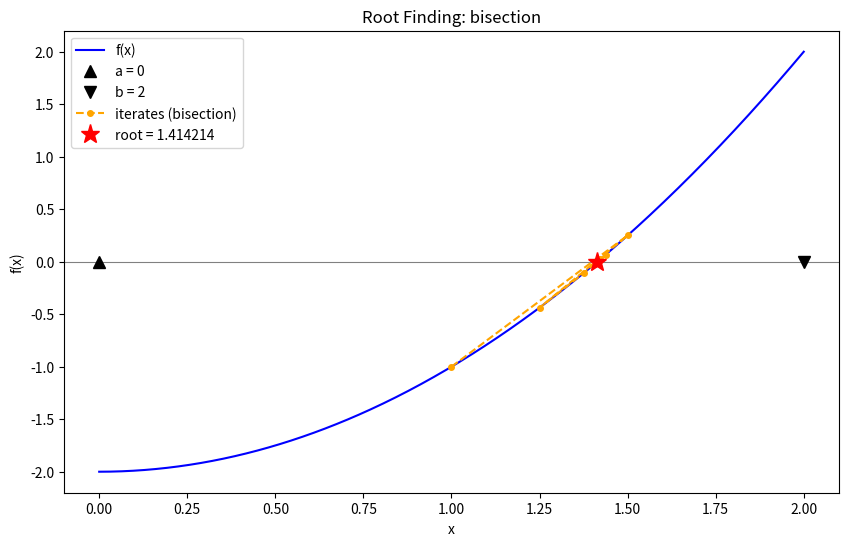
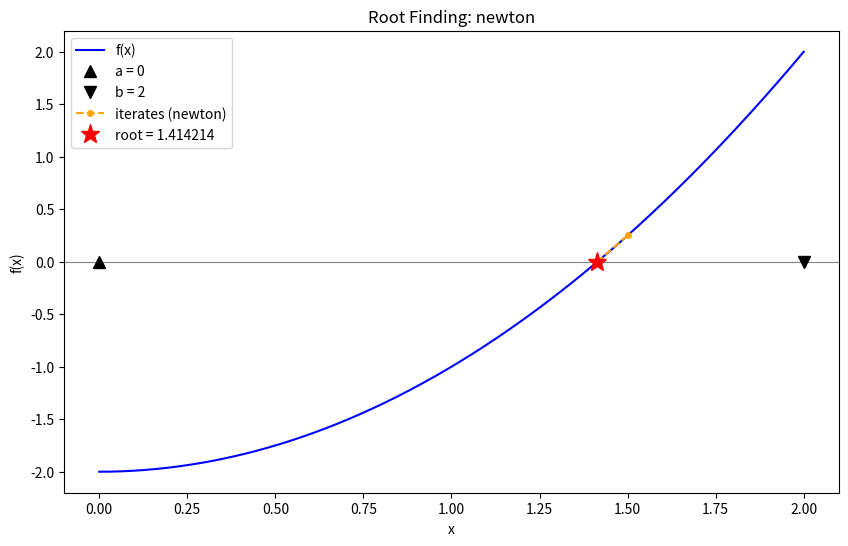
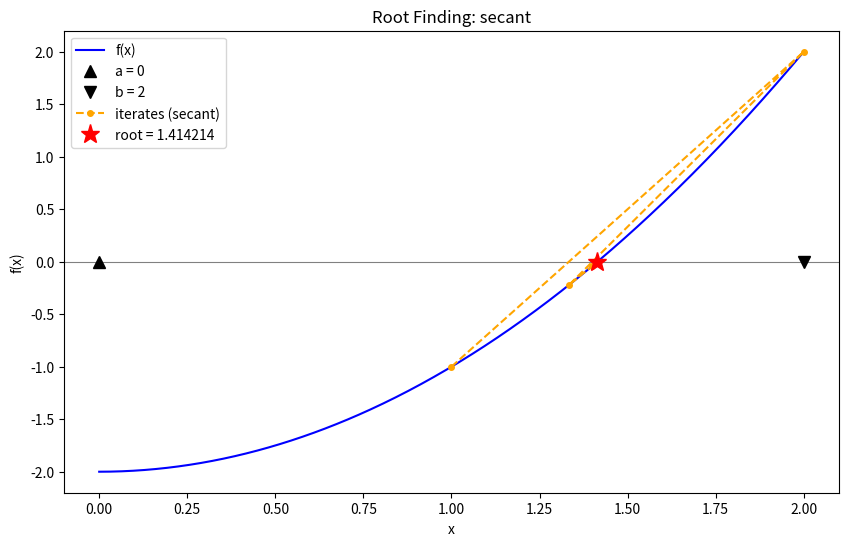
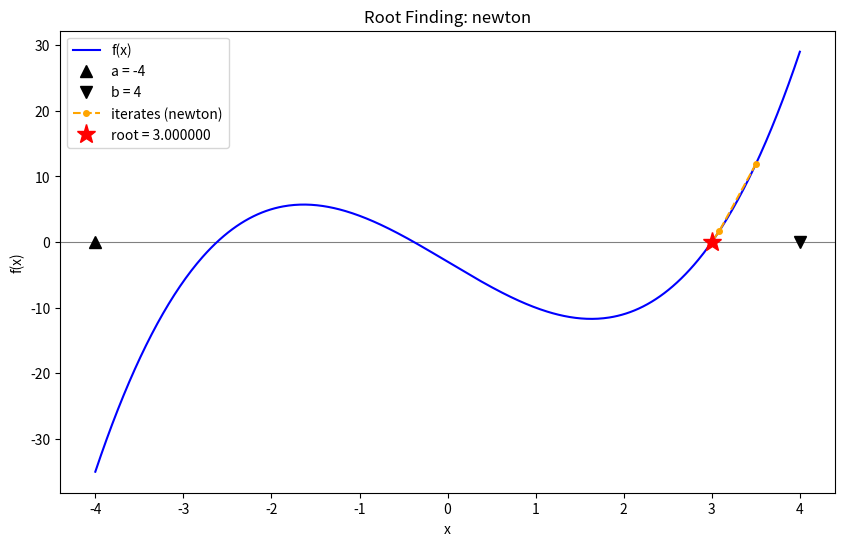

These figures' Python source, in order:
#!/usr/bin/env python3
# -*- coding: utf-8 -*-
"""
Created on Tue Sep 1 2026

@author: danielmartens

FindRoot: a small class wrapping the bisection, Newton-Raphson, and secant
root-finding methods behind one interface.

ch19+exercises.py has both a recursive and an iterative implementation of
each method (bisection_recursive vs. my_bisection_method,
newton_raph_recursive vs. the loop in newton_raph_sym, secant_recursive vs.
secant_method). This class uses the ITERATIVE version of each, because:

  - Python has no tail-call optimization, so every recursive call keeps its
    own stack frame. That makes recursion slower per step than a loop, which
    just rebinds a few local variables and reuses one frame.
  - Deep recursion risks RecursionError on slowly-converging problems or
    tight tolerances, even with sys.setrecursionlimit() raised (as
    ch19+exercises.py does). An iterative while/for loop has no such ceiling
    and uses O(1) memory regardless of how many steps it takes.
  - Both forms apply the exact same update formula at each step (bisection's
    midpoint rule, Newton's x - f(x)/f'(x), the secant formula), so there is
    no accuracy difference between them -- the iterative version is strictly
    more efficient with no numerical tradeoff.
"""

import numbers
import warnings

import numpy as np
import matplotlib.pyplot as plt
from sympy import Expr, diff, lambdify


class FindRoot:

    METHODS = ['bisection', 'newton', 'secant']

    def __init__(self, f):
        self.f = f
        self.df = None        # populated automatically for symbolic f
        self.history = []     # iterates from the most recent solve, for plot()
        self.converged = None  # True/False after a solve; see _finish()
        self._validate()

    # ------------------------------------------------------------------
    # Validation (done once here, rather than repeated on every
    # iteration/recursive call -- the same lesson ch19+exercises.py draws
    # in its bisection_validation / bisection_recursive split)
    # ------------------------------------------------------------------

    def _validate(self):

        if not (callable(self.f) or isinstance(self.f, Expr)):
            raise TypeError('f must be a callable or symbolic function')

        if isinstance(self.f, Expr):
            free_syms = list(self.f.free_symbols)
            if len(free_syms) != 1:
                raise ValueError('symbolic function must have exactly one free variable')
            t = free_syms[0]
            df_sym = diff(self.f, t, 1)
            self.f = lambdify(t, self.f, 'numpy')
            self.df = lambdify(t, df_sym, 'numpy')

        print(f"Available root-finding methods: {', '.join(self.METHODS)}")

    @staticmethod
    def _validate_tol_iter(tol, max_iter):
        if not isinstance(tol, numbers.Real) or tol <= 0:
            raise ValueError('tol must be a positive float or int')
        if not isinstance(max_iter, numbers.Integral) or max_iter < 1:
            raise ValueError('max_iter must be a positive integer')

    def _numeric_derivative(self, x, h=1e-6):
        '''central-difference derivative, used when f has no closed-form df'''
        return (self.f(x + h) - self.f(x - h)) / (2 * h)

    def _finish(self, x, history, converged, method, reason):
        '''record the outcome of a solve; warn (rather than silently return a
        non-root) when the method did not converge'''
        self.history = history
        self.converged = converged
        if not converged:
            warnings.warn(
                f"{method} did not converge: {reason}. Returning the last "
                f"iterate x = {x}, where |f(x)| = {np.abs(self.f(x)):.3e}",
                RuntimeWarning, stacklevel=3)
        return x

    # ------------------------------------------------------------------
    # Bisection
    # ------------------------------------------------------------------

    def bisection(self, a, b, tol=1e-10, max_iter=5000):
        '''Bracketed bisection method.

        a, b -> interval such that f(a) and f(b) have opposite signs
        returns the approximate root; if |f| is still not below tol after
        max_iter iterations, a RuntimeWarning is raised and self.converged is
        False
        '''
        if not (isinstance(a, numbers.Real) and isinstance(b, numbers.Real)):
            raise TypeError('a and b must be a float or int')
        if a >= b:
            raise ValueError('a must be less than b')
        self._validate_tol_iter(tol, max_iter)

        fa, fb = self.f(a), self.f(b)
        if np.sign(fa) == np.sign(fb):
            raise ValueError('f(a) and f(b) must have opposite signs')

        m = (a + b) / 2
        fm = self.f(m)
        history = [m]

        for _ in range(max_iter):
            if np.abs(fm) < tol:
                break
            if np.sign(fm) == np.sign(fa):
                a, fa = m, fm       # root is in [m, b]
            else:
                b, fb = m, fm       # root is in [a, m]
            m = (a + b) / 2
            fm = self.f(m)
            history.append(m)

        # the loop can also end by using up max_iter, so check the last iterate
        return self._finish(m, history, bool(np.abs(fm) < tol), 'bisection',
                            f'reached max_iter = {max_iter}')

    # ------------------------------------------------------------------
    # Newton-Raphson
    # ------------------------------------------------------------------

    def newton(self, x0, tol=1e-10, max_iter=5000, fprime=None):
        '''Newton-Raphson method starting from x0.

        fprime is optional if this instance was built from a symbolic
        expression (its derivative is already known); otherwise a
        central-difference derivative is used unless fprime is supplied.

        returns the approximate root; if it has not converged after max_iter
        iterations, a RuntimeWarning is raised and self.converged is False
        '''
        if not isinstance(x0, numbers.Real):
            raise TypeError('x0 must be an int or float')
        self._validate_tol_iter(tol, max_iter)

        df = fprime or self.df or self._numeric_derivative

        x_prev = x0
        history = [x0]

        for _ in range(max_iter):
            fx = self.f(x_prev)
            if np.abs(fx) < tol:
                return self._finish(x_prev, history, True, 'newton', '')

            dfx = df(x_prev)
            if np.abs(dfx) < 1e-12 or np.isinf(dfx) or np.isnan(dfx):
                raise ZeroDivisionError(
                    "derivative at x is near zero, infinite, or NaN; "
                    "Newton-Raphson failed to converge"
                )

            try:
                x_next = x_prev - fx / dfx
            except OverflowError:
                raise ZeroDivisionError('numerical overflow in Newton-Raphson update')

            history.append(x_next)
            if np.abs(x_next - x_prev) < tol:
                return self._finish(x_next, history, True, 'newton', '')

            x_prev = x_next

        # the last update above was never checked against tol
        return self._finish(x_prev, history, bool(np.abs(self.f(x_prev)) < tol),
                            'newton', f'reached max_iter = {max_iter}')

    # ------------------------------------------------------------------
    # Secant
    # ------------------------------------------------------------------

    def secant(self, x0, x1, tol=1e-10, max_iter=5000):
        '''Secant method using two initial guesses x0, x1 (no derivative
        required).

        returns the approximate root; if it stalls on a flat secant line or
        has not converged after max_iter iterations, a RuntimeWarning is
        raised and self.converged is False
        '''

        if not (isinstance(x0, numbers.Real) and isinstance(x1, numbers.Real)):
            raise TypeError('x0 and x1 must be a float or int')
        self._validate_tol_iter(tol, max_iter)

        fx0 = self.f(x0)
        history = [x0, x1]

        for _ in range(max_iter):
            fx1 = self.f(x1)
            if np.abs(fx1 - fx0) < 1e-12:
                # a flat secant line is only fine if we are already at a root
                return self._finish(x1, history, bool(np.abs(fx1) < tol), 'secant',
                                    'f(x1) - f(x0) is ~0, so the secant line is flat')

            x2 = x1 - fx1 * (x1 - x0) / (fx1 - fx0)
            history.append(x2)

            if np.abs(x2 - x1) < tol:
                return self._finish(x2, history, True, 'secant', '')

            x0, fx0 = x1, fx1
            x1 = x2

        return self._finish(x1, history, False, 'secant',
                            f'reached max_iter = {max_iter}')

    # ------------------------------------------------------------------
    # Plotting
    # ------------------------------------------------------------------

    def plot(self, a, b, root=None, method=None, figsize=(10, 6), n=500):
        '''Plot f(x) over [a, b], marking the root and the path of iterates
        from the most recent bisection/newton/secant call.'''

        x = np.linspace(a, b, n)
        y = self.f(x)

        fig, ax = plt.subplots(figsize=figsize)
        ax.axhline(0, color='gray', linewidth=0.8)
        ax.plot(x, y, 'b-', label='f(x)')

        ax.plot(a, 0, marker='^', color='k', markersize=9, linestyle='None',
                 clip_on=False, zorder=5, label=f'a = {a}')
        ax.plot(b, 0, marker='v', color='k', markersize=9, linestyle='None',
                 clip_on=False, zorder=5, label=f'b = {b}')

        if self.history:
            hx = np.array(self.history, dtype=float)
            ax.plot(hx, self.f(hx), 'o--', color='orange', markersize=4,
                     label=f'iterates ({method})' if method else 'iterates')

        if root is not None:
            ax.plot(root, self.f(root), 'r*', markersize=14,
                     label=f'root = {root:.6f}')

        ax.set_xlabel('x')
        ax.set_ylabel('f(x)')
        ax.set_title('Root Finding' + (f': {method}' if method else ''))
        ax.legend()
        plt.show()


if __name__ == '__main__':

    # ------------------------------------------------------------------
    # Bisection demo: f(x) = x**2 - 2, root = sqrt(2)
    # ------------------------------------------------------------------
    fr = FindRoot(lambda x: x**2 - 2)

    root_b = fr.bisection(0, 2, tol=1e-10)
    print(f"\nBisection root:  {root_b:.10f}  (sqrt(2) = {np.sqrt(2):.10f})")
    fr.plot(0, 2, root=root_b, method='bisection')

    # ------------------------------------------------------------------
    # Newton-Raphson demo: same f, with an explicit derivative
    # ------------------------------------------------------------------
    fr_newton = FindRoot(lambda x: x**2 - 2)
    root_n = fr_newton.newton(1.5, tol=1e-10, fprime=lambda x: 2 * x)
    print(f"Newton root:     {root_n:.10f}  (sqrt(2) = {np.sqrt(2):.10f})")
    fr_newton.plot(0, 2, root=root_n, method='newton')

    # ------------------------------------------------------------------
    # Secant demo: same f, no derivative needed
    # ------------------------------------------------------------------
    fr_secant = FindRoot(lambda x: x**2 - 2)
    root_s = fr_secant.secant(1.0, 2.0, tol=1e-10)
    print(f"Secant root:     {root_s:.10f}  (sqrt(2) = {np.sqrt(2):.10f})")
    fr_secant.plot(0, 2, root=root_s, method='secant')

    # ------------------------------------------------------------------
    # Symbolic input demo: f(x) = x**3 - 8x - 3, Newton auto-differentiates
    # ------------------------------------------------------------------
    from sympy import symbols
    t = symbols('t')
    fr_sym = FindRoot(t**3 - 8 * t - 3)
    root_sym = fr_sym.newton(3.5, tol=1e-10)
    print(f"\nSymbolic Newton root of t**3 - 8t - 3: {root_sym:.10f}")
    print(f"f(root) = {fr_sym.f(root_sym):.2e}")
    fr_sym.plot(-4, 4, root=root_sym, method='newton')
